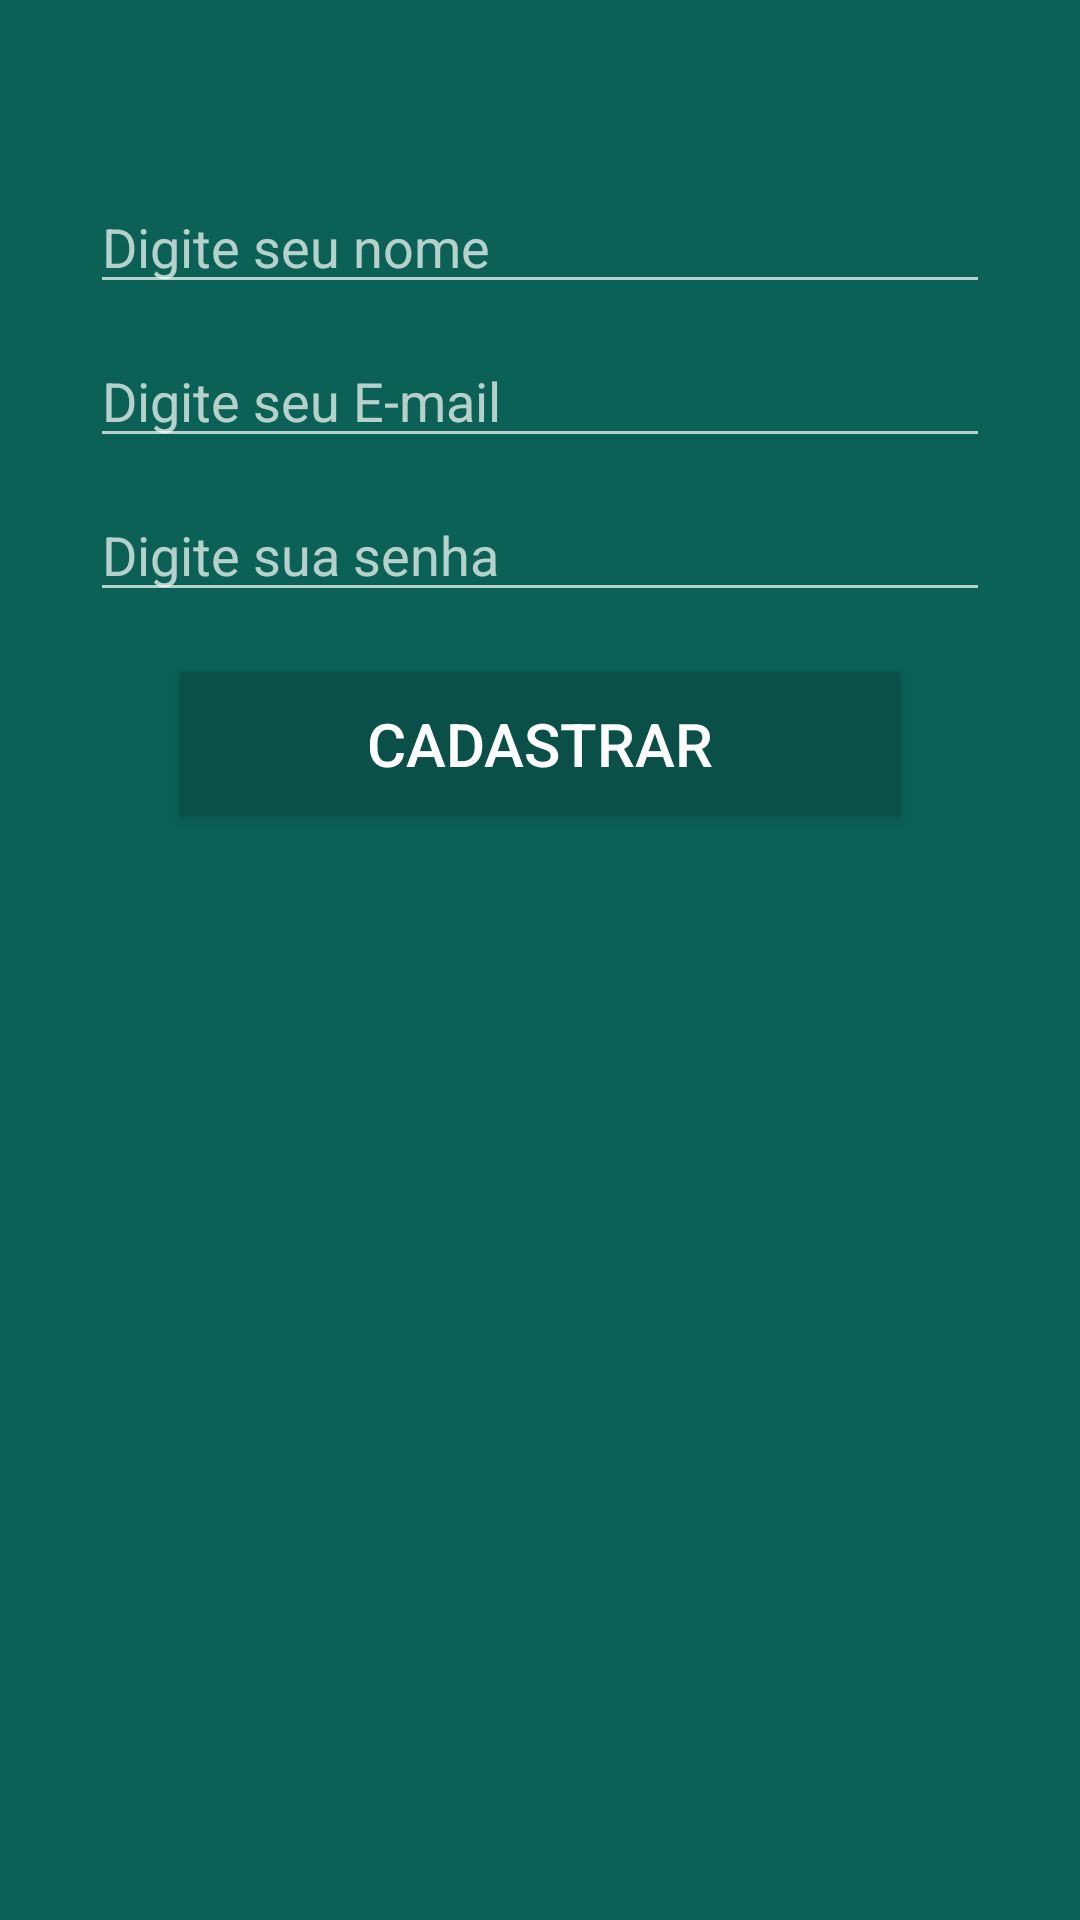

Android layout source for this screen:
<!-- AndroidManifest.xml: application theme AppTheme -->
<!-- res/layout/activity_cadastro_usuario.xml -->
<?xml version="1.0" encoding="utf-8"?>
<RelativeLayout xmlns:android="http://schemas.android.com/apk/res/android"
    xmlns:tools="http://schemas.android.com/tools"
    android:layout_width="match_parent"
    android:layout_height="match_parent"
    android:background="@color/colorPrimary"
    tools:context=".activity.CadastroUsuarioActivity">

    <ImageView
        android:id="@+id/edit_logo_cadastro"
        android:layout_width="wrap_content"
        android:layout_height="wrap_content"
        android:layout_marginStart="80dp"
        android:layout_marginEnd="80dp"
        android:layout_marginTop="50dp"
        android:background="@drawable/usuario1"

        />

    <EditText
        android:id="@+id/edit_Name_user"
        android:layout_width="350dp"
        android:layout_height="wrap_content"
        android:layout_below="@+id/edit_logo_cadastro"
        android:layout_marginStart="30dp"
        android:layout_marginEnd="30dp"
        android:layout_marginTop="10dp"
        android:hint="@string/digite_seu_nome1"

        />

    <EditText
        android:id="@+id/edit_Email_user"
        android:layout_width="350dp"
        android:layout_height="wrap_content"
        android:layout_below="@id/edit_Name_user"
        android:layout_marginStart="30dp"
        android:layout_marginEnd="30dp"
        android:layout_marginTop="10dp"
        android:hint="@string/digite_seu_e_mail"

        />

    <EditText
        android:id="@+id/edit_Password_user"
        android:layout_width="350dp"
        android:layout_height="wrap_content"
        android:layout_below="@+id/edit_Email_user"
        android:layout_marginStart="30dp"
        android:layout_marginEnd="30dp"
        android:layout_marginTop="10dp"
        android:hint="@string/digite_sua_senha"
        android:password="true"

        tools:ignore="Deprecated" />


    <Button
        android:id="@+id/edit_Button_User"
        android:layout_width="300dp"
        android:layout_height="wrap_content"
        android:layout_below="@id/edit_Password_user"
        android:layout_marginStart="60dp"
        android:layout_marginEnd="60dp"
        android:background="@color/colorPrimaryDark"
        android:text="@string/botao_cadastrar"
        android:textSize="20dp"
        android:layout_marginTop="20dp"
        android:theme="@style/botaoPadrao"

        />
</RelativeLayout>
<!-- resources referenced by this layout -->
<resources>
  <color name="colorPrimary">#0b6156</color>
  <color name="colorPrimaryDark">#0a5048</color>
  <string name="botao_cadastrar">CADASTRAR</string>
  <string name="digite_seu_e_mail">Digite seu E-mail</string>
  <string name="digite_seu_nome1">Digite seu nome</string>
  <string name="digite_sua_senha">Digite sua senha</string>
  <style name="botaoPadrao" parent="Theme.AppCompat.Light">
          <item name="colorButtonNormal">@color/colorPrimaryDarker</item>
          <item name="colorControlHighlight">@color/colorPrimary</item>
          <item name="android:textColor">@color/whiteColor</item>
      </style>
  <style name="AppTheme" parent="Theme.AppCompat.NoActionBar">
          <item name="colorPrimaryDark">@color/colorPrimaryDark</item>
          <item name="colorPrimary">@color/colorPrimary</item>
          <item name="android:windowBackground">@color/whiteColor</item>
      </style>
  <color name="colorPrimaryDarker">#023933</color>
  <color name="whiteColor">#FFFFFF</color>
</resources>
